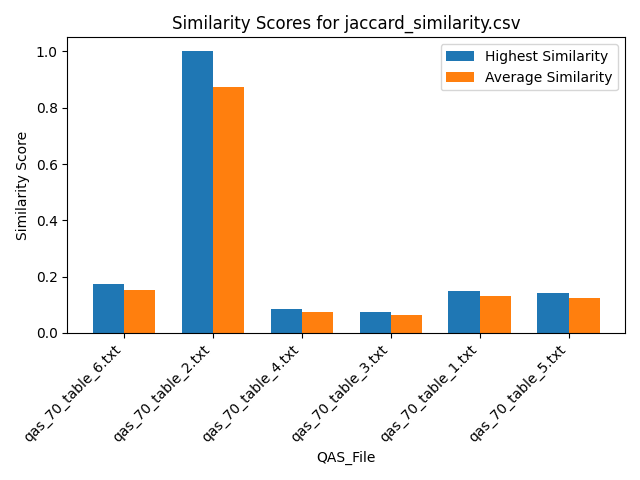

The file beside this chart, header and first rows:
Similarity, QAS_File, Text_File
0.1304, qas_70_table_6.txt, section_7.txt
0.1739, qas_70_table_6.txt, section_2.txt
0.1304, qas_70_table_6.txt, section_6.txt
0.1304, qas_70_table_6.txt, section_5.txt
0.1739, qas_70_table_6.txt, section_1.txt
0.1304, qas_70_table_6.txt, section_4.txt
0.1739, qas_70_table_6.txt, section_8.txt
0.1739, qas_70_table_6.txt, section_3.txt
1.0, qas_70_table_2.txt, section_7.txt
0.75, qas_70_table_2.txt, section_2.txt
1.0, qas_70_table_2.txt, section_6.txt
1.0, qas_70_table_2.txt, section_5.txt
0.75, qas_70_table_2.txt, section_1.txt
1.0, qas_70_table_2.txt, section_4.txt
0.75, qas_70_table_2.txt, section_8.txt
0.75, qas_70_table_2.txt, section_3.txt
0.0625, qas_70_table_4.txt, section_7.txt
0.08333, qas_70_table_4.txt, section_2.txt
0.0625, qas_70_table_4.txt, section_6.txt
0.0625, qas_70_table_4.txt, section_5.txt
0.08333, qas_70_table_4.txt, section_1.txt
0.0625, qas_70_table_4.txt, section_4.txt
0.08333, qas_70_table_4.txt, section_8.txt
0.08333, qas_70_table_4.txt, section_3.txt
0.05455, qas_70_table_3.txt, section_7.txt
0.07273, qas_70_table_3.txt, section_2.txt
0.05455, qas_70_table_3.txt, section_6.txt
0.05455, qas_70_table_3.txt, section_5.txt
0.07273, qas_70_table_3.txt, section_1.txt
0.05455, qas_70_table_3.txt, section_4.txt
0.07273, qas_70_table_3.txt, section_8.txt
0.07273, qas_70_table_3.txt, section_3.txt
0.1111, qas_70_table_1.txt, section_7.txt
0.1481, qas_70_table_1.txt, section_2.txt
0.1111, qas_70_table_1.txt, section_6.txt
0.1111, qas_70_table_1.txt, section_5.txt
0.1481, qas_70_table_1.txt, section_1.txt
0.1111, qas_70_table_1.txt, section_4.txt
0.1481, qas_70_table_1.txt, section_8.txt
0.1481, qas_70_table_1.txt, section_3.txt
0.1071, qas_70_table_5.txt, section_7.txt
0.1429, qas_70_table_5.txt, section_2.txt
0.1071, qas_70_table_5.txt, section_6.txt
0.1071, qas_70_table_5.txt, section_5.txt
0.1429, qas_70_table_5.txt, section_1.txt
0.1071, qas_70_table_5.txt, section_4.txt
0.1429, qas_70_table_5.txt, section_8.txt
0.1429, qas_70_table_5.txt, section_3.txt
